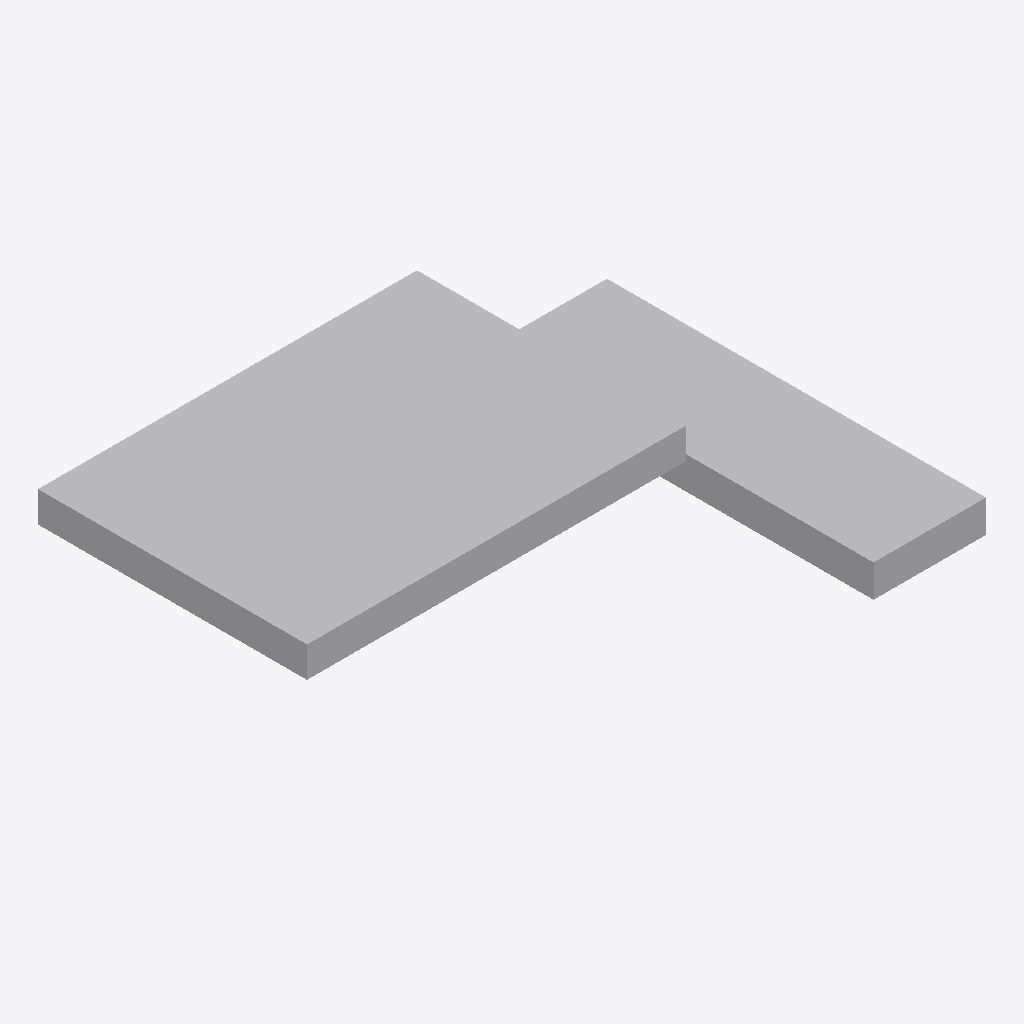
Isometric view of an IFC building model (IFC-SPF (STEP), schema IFC4, length unit millimetre), seen from the south-west, elements coloured by IFC class: 1 other element (light grey).
Extent 153.3 m × 138.9 m × 19.4 m (x, y, z). Storeys (1): unnamed at 0.00 m. Elements (1): 1 IfcBuildingElementProxy.

HEADER;
FILE_DESCRIPTION(('ViewDefinition [CoordinationView]'),'2;1');
FILE_NAME('','2020-02-21T10:21:43',(),(),'IfcOpenShell 0.7.0-dev','IfcOpenShell 0.7.0-dev','');
FILE_SCHEMA(('IFC4'));
ENDSEC;
DATA;
#12=IFCPROJECT('07oec_$APCPPEaa4opCjvy',#5,'proxy with CSG',$,$,$,$,(),#11);
#18=IFCSITE('39Usm_7Lv2SA6FxeH8MMkK',#5,$,$,$,#17,$,$,.ELEMENT.,$,$,$,$,$);
#25=IFCBUILDING('06T5odkX575PvSH5scu$Bz',#5,$,$,$,#24,$,$,.ELEMENT.,$,$,$);
#32=IFCBUILDINGSTOREY('0pouJy0O96D9zjhDA8Isp6',#5,$,$,$,#31,$,$,.ELEMENT.,$);
#34=IFCBUILDINGELEMENTPROXY('PrimitiveTest',#5,'PrimitiveTest',$,$,#40,#55,$,$);
ENDSEC;
